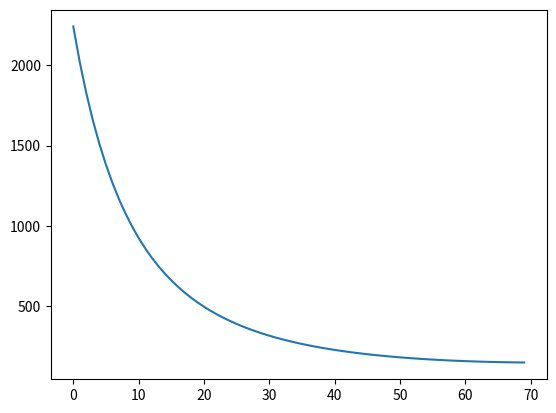

Write the Python code that produced this figure.
import numpy as np
from scipy.integrate import quad
import matplotlib.pyplot as plt

u=110.0 # note that here we use the speed in ft/s
tau1=3.0
tau2=5.0
v4=60.0
s0=2500
p0=0.5
dx=55.0


L=4000
x= np.arange(0,4000,1)


def sending(x):
    flow = 2500*x/4000.0
    return flow


def phi1(x):
    v=60.0
    deltav=(4000-x)/4000.0*(v-10.0)
    pi1=deltav/75.0/tau1
    desire=pi1/u
    return desire

def phi2(x):
    pi2=np.exp(-1.0*x/800)/tau2
    desire=pi2/u
    return desire


s=[]
penetration=[]
pe=p0
pne=1-p0

for i in range(0,70,1):
    I1 = quad(phi1, i*dx, (i+1)*dx) # fraction of discretionary LC flow from i*dx to (i+1)*dx
    print('the probability of discretionary lane changes', I1[0])
    I2 = quad(phi2, i*dx, (i+1)*dx) # fraction of mandatory LC flow from i*dx to (i+1)*dx
    print('the probability of mandatory lane changes', I2[0])
    p=pne*I1[0]+pe*I2[0] # this is the fraction of sending flow that makes lane change
    print('the fraction of LC flow', p)
    s1=s0*(1-p)
    s.append(s1)
    s0=s1

plt.figure()
plt.plot(s)
# plt.plot(x,pi2(x)*sending(x))
# plt.plot(x,pi2(x))
# plt.plot(x,sending(x))
plt.show()